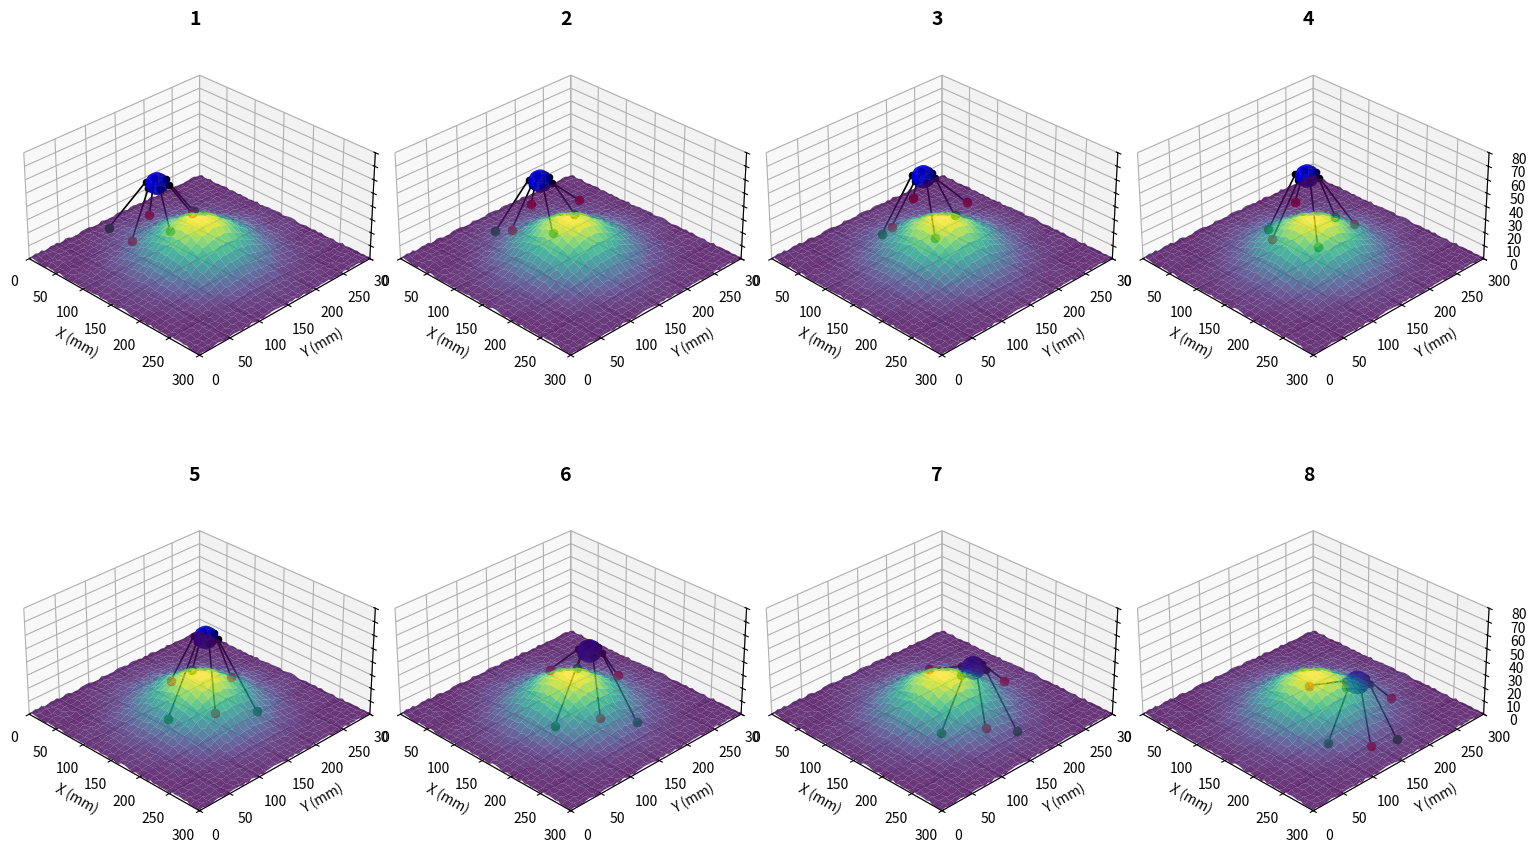

Write Python code to recreate this figure.
import numpy as np
import matplotlib.pyplot as plt
from mpl_toolkits.mplot3d import Axes3D
from matplotlib import cm
import matplotlib.animation as animation
from matplotlib.gridspec import GridSpec

class HexapodTerrainVisualization:
    def __init__(self):
        # Setup the figure with a grid of subplots
        self.fig = plt.figure(figsize=(15, 10))
        gs = GridSpec(2, 4, figure=self.fig)
        
        self.snapshots = []
        for i in range(8):
            row, col = i // 4, i % 4
            ax = self.fig.add_subplot(gs[row, col], projection='3d')
            ax.set_title(f"{i+1}", fontsize=14, fontweight='bold')
            ax.set_box_aspect([1, 1, 0.5])  # Adjust 3D box aspect ratio
            self.snapshots.append(ax)
        
        # Parameters for terrain - INCREASED SIZE
        self.x_range = np.linspace(0, 300, 60)  # Wider x range
        self.y_range = np.linspace(0, 300, 60)  # Wider y range
        self.X, self.Y = np.meshgrid(self.x_range, self.y_range)
        
        # Robot parameters
        self.body_radius = 15
        self.leg_length = 40  # Reduced leg length for less broad appearance
        self.body_height = 30  # REDUCED height of body above terrain
        
        # Create the terrain once
        self.create_terrain()
        
        # Initial robot position - adjusted for bigger terrain
        self.robot_position = [75, 150, 0]  # [x, y, z]
        
        # Generate walking sequence
        self.generate_walking_sequence()
    
    def terrain_function(self, x, y):
        """Generate a terrain with a hill"""
        # Create a gaussian hill - positioned relative to larger terrain
        hill_center_x = 150  # Centered in wider terrain
        hill_center_y = 150
        hill_height = 30
        hill_width = 50  # Slightly wider hill
        
        dist_from_center = np.sqrt((self.X - hill_center_x)**2 + (self.Y - hill_center_y)**2)
        hill = hill_height * np.exp(-(dist_from_center**2) / (2 * hill_width**2))
        
        # Add some very slight noise for texture
        np.random.seed(42)  # Set seed for reproducibility
        noise = np.random.rand(self.X.shape[0], self.X.shape[1]) * 2
        
        # Return the combined terrain
        return hill + noise
    
    def create_terrain(self):
        """Create the terrain mesh for all snapshots"""
        self.Z = self.terrain_function(self.X, self.Y)
        
        # Store terrain for each snapshot
        for i, ax in enumerate(self.snapshots):
            # Plot the terrain surface with a blue-green colormap
            terrain = ax.plot_surface(
                self.X, self.Y, self.Z, 
                cmap=plt.cm.viridis, 
                alpha=0.8,
                linewidth=0, 
                antialiased=True
            )
            
            # Set axis labels and limits - UPDATED FOR BIGGER TERRAIN
            ax.set_xlabel('X (mm)')
            ax.set_ylabel('Y (mm)')
            ax.set_zlabel('Z (mm)')
            ax.set_xlim(0, 300)
            ax.set_ylim(0, 300)
            ax.set_zlim(0, 80)
            
            # Set view angle
            ax.view_init(elev=30, azim=-45)
    
    def get_terrain_height(self, x, y):
        """Get interpolated terrain height at any x,y position"""
        # Ensure x and y are within bounds
        x = max(min(x, self.x_range[-1]), self.x_range[0])
        y = max(min(y, self.y_range[-1]), self.y_range[0])
        
        # Find indices for interpolation
        x_idx_low = np.searchsorted(self.x_range, x, side='right') - 1
        y_idx_low = np.searchsorted(self.y_range, y, side='right') - 1
        
        # Ensure indices are within bounds
        x_idx_low = max(0, min(x_idx_low, len(self.x_range)-2))
        y_idx_low = max(0, min(y_idx_low, len(self.y_range)-2))
        x_idx_high = x_idx_low + 1
        y_idx_high = y_idx_low + 1
        
        # Get terrain heights at corners
        z_ll = self.Z[y_idx_low, x_idx_low]
        z_lh = self.Z[y_idx_low, x_idx_high]
        z_hl = self.Z[y_idx_high, x_idx_low]
        z_hh = self.Z[y_idx_high, x_idx_high]
        
        # Calculate interpolation weights
        x_weight = (x - self.x_range[x_idx_low]) / (self.x_range[x_idx_high] - self.x_range[x_idx_low])
        y_weight = (y - self.y_range[y_idx_low]) / (self.y_range[y_idx_high] - self.y_range[y_idx_low])
        
        # Bilinear interpolation
        z = (1-x_weight) * (1-y_weight) * z_ll + \
            x_weight * (1-y_weight) * z_lh + \
            (1-x_weight) * y_weight * z_hl + \
            x_weight * y_weight * z_hh
            
        return z
    
    def get_leg_position(self, leg_number, phase, robot_pos):
        """Calculate leg positions with simple straight legs"""
        # Leg base positions around the body (hexagon)
        angles = [30, 90, 150, 210, 270, 330]  # angles in degrees
        angles_rad = [np.radians(angle) for angle in angles]
        
        # Calculate base position of leg on body
        leg_base_x = robot_pos[0] + self.body_radius * np.cos(angles_rad[leg_number])
        leg_base_y = robot_pos[1] + self.body_radius * np.sin(angles_rad[leg_number])
        leg_base_z = robot_pos[2]
        
        # Walking parameters - REDUCED stride length for less broad appearance
        stride_length = 20  # Reduced from 30
        step_height = 15    # Reduced from 20
        
        # Determine foot position based on phase
        if phase < 0.5:  # Swing phase (leg in air)
            # Normalize to 0-1 for swing phase
            swing_phase = phase * 2
            
            # Calculate foot position during swing (moving forward in an arc)
            offset_x = stride_length * (swing_phase - 0.5) * np.cos(angles_rad[leg_number])
            offset_y = stride_length * (swing_phase - 0.5) * np.sin(angles_rad[leg_number])
            offset_z = step_height * np.sin(swing_phase * np.pi)
            
            # Foot position with offset from base
            foot_x = leg_base_x + self.leg_length * np.cos(angles_rad[leg_number]) + offset_x
            foot_y = leg_base_y + self.leg_length * np.sin(angles_rad[leg_number]) + offset_y
            
            # Get terrain height and add the step height for swing phase
            terrain_z = self.get_terrain_height(foot_x, foot_y)
            foot_z = terrain_z + offset_z
            
            # Set foot color to red for swing phase
            foot_color = 'red'
            
        else:  # Stance phase (foot on ground)
            # Normalize to 0-1 for stance phase
            stance_phase = (phase - 0.5) * 2
            
            # Calculate foot position during stance (moving backward in contact with ground)
            offset_x = stride_length * (0.5 - stance_phase) * np.cos(angles_rad[leg_number])
            offset_y = stride_length * (0.5 - stance_phase) * np.sin(angles_rad[leg_number])
            
            # Foot position with offset from base
            foot_x = leg_base_x + self.leg_length * np.cos(angles_rad[leg_number]) + offset_x
            foot_y = leg_base_y + self.leg_length * np.sin(angles_rad[leg_number]) + offset_y
            
            # Get terrain height for stance phase (foot on ground)
            foot_z = self.get_terrain_height(foot_x, foot_y)
            
            # Set foot color to green for stance phase
            foot_color = 'green'
        
        return [leg_base_x, leg_base_y, leg_base_z], [foot_x, foot_y, foot_z], foot_color
    
    def get_leg_phase(self, t, leg_number):
        """Determine the phase of a leg at time t"""
        # Tripod gait - alternating legs in two groups
        group1 = [0, 2, 4]  # Right front, right hind, left middle
        group2 = [1, 3, 5]  # Left front, left hind, right middle
        
        # Set phase based on group
        if leg_number in group1:
            phase = (t % 1.0)
        else:
            phase = (t + 0.5) % 1.0
            
        return phase
    
    def generate_walking_sequence(self):
        """Generate a sequence of 8 snapshots of the robot walking"""
        # Generate 8 positions along a path - UPDATED FOR BIGGER TERRAIN
        path_x = np.linspace(75, 225, 8)
        path_y = np.linspace(150, 150, 8)
        
        for i in range(8):
            # Update robot position along the path
            self.robot_position[0] = path_x[i]
            self.robot_position[1] = path_y[i]
            
            # Get z position from terrain
            terrain_z = self.get_terrain_height(self.robot_position[0], self.robot_position[1])
            self.robot_position[2] = terrain_z + self.body_height
            
            # Time parameter for walking cycle
            t = i * 0.125
            
            # Draw the robot in this snapshot
            self.draw_robot(i, t)
    
    def draw_robot(self, snapshot_idx, t):
        """Draw the robot at a specific time in a specific snapshot"""
        ax = self.snapshots[snapshot_idx]
        
        # Draw the body as a simple blue sphere
        u = np.linspace(0, 2 * np.pi, 15)
        v = np.linspace(0, np.pi, 8)
        
        body_radius = self.body_radius
        body_x = self.robot_position[0] + body_radius * np.outer(np.cos(u), np.sin(v))
        body_y = self.robot_position[1] + body_radius * np.outer(np.sin(u), np.sin(v))
        body_z = self.robot_position[2] + body_radius/2 * np.outer(np.ones(np.size(u)), np.cos(v))
        
        ax.plot_surface(body_x, body_y, body_z, color='blue', alpha=0.8)
        
        # Draw each leg - REDUCED LINEWIDTH for thinner legs
        for leg in range(6):
            phase = self.get_leg_phase(t, leg)
            leg_base, foot_pos, foot_color = self.get_leg_position(leg, phase, self.robot_position)
            
            # Draw a simple straight line for the leg with reduced thickness
            leg_x = [leg_base[0], foot_pos[0]]
            leg_y = [leg_base[1], foot_pos[1]]
            leg_z = [leg_base[2], foot_pos[2]]
            
            ax.plot(leg_x, leg_y, leg_z, 'k-', linewidth=1.2)  # Reduced linewidth from 2 to 1.2
            
            # Draw the foot with appropriate color and smaller size
            ax.scatter(foot_pos[0], foot_pos[1], foot_pos[2], 
                      color=foot_color, s=35, zorder=10)  # Reduced size from 50 to 35
            
            # Draw the joint at the body with smaller size
            ax.scatter(leg_base[0], leg_base[1], leg_base[2], 
                     color='black', s=20, zorder=10)  # Reduced size from 30 to 20
    
    def show(self):
        """Display the visualization"""
        plt.tight_layout()
        plt.show()

if __name__ == '__main__':
    print("Generating hexapod walking sequence...")
    viz = HexapodTerrainVisualization()
    viz.show()